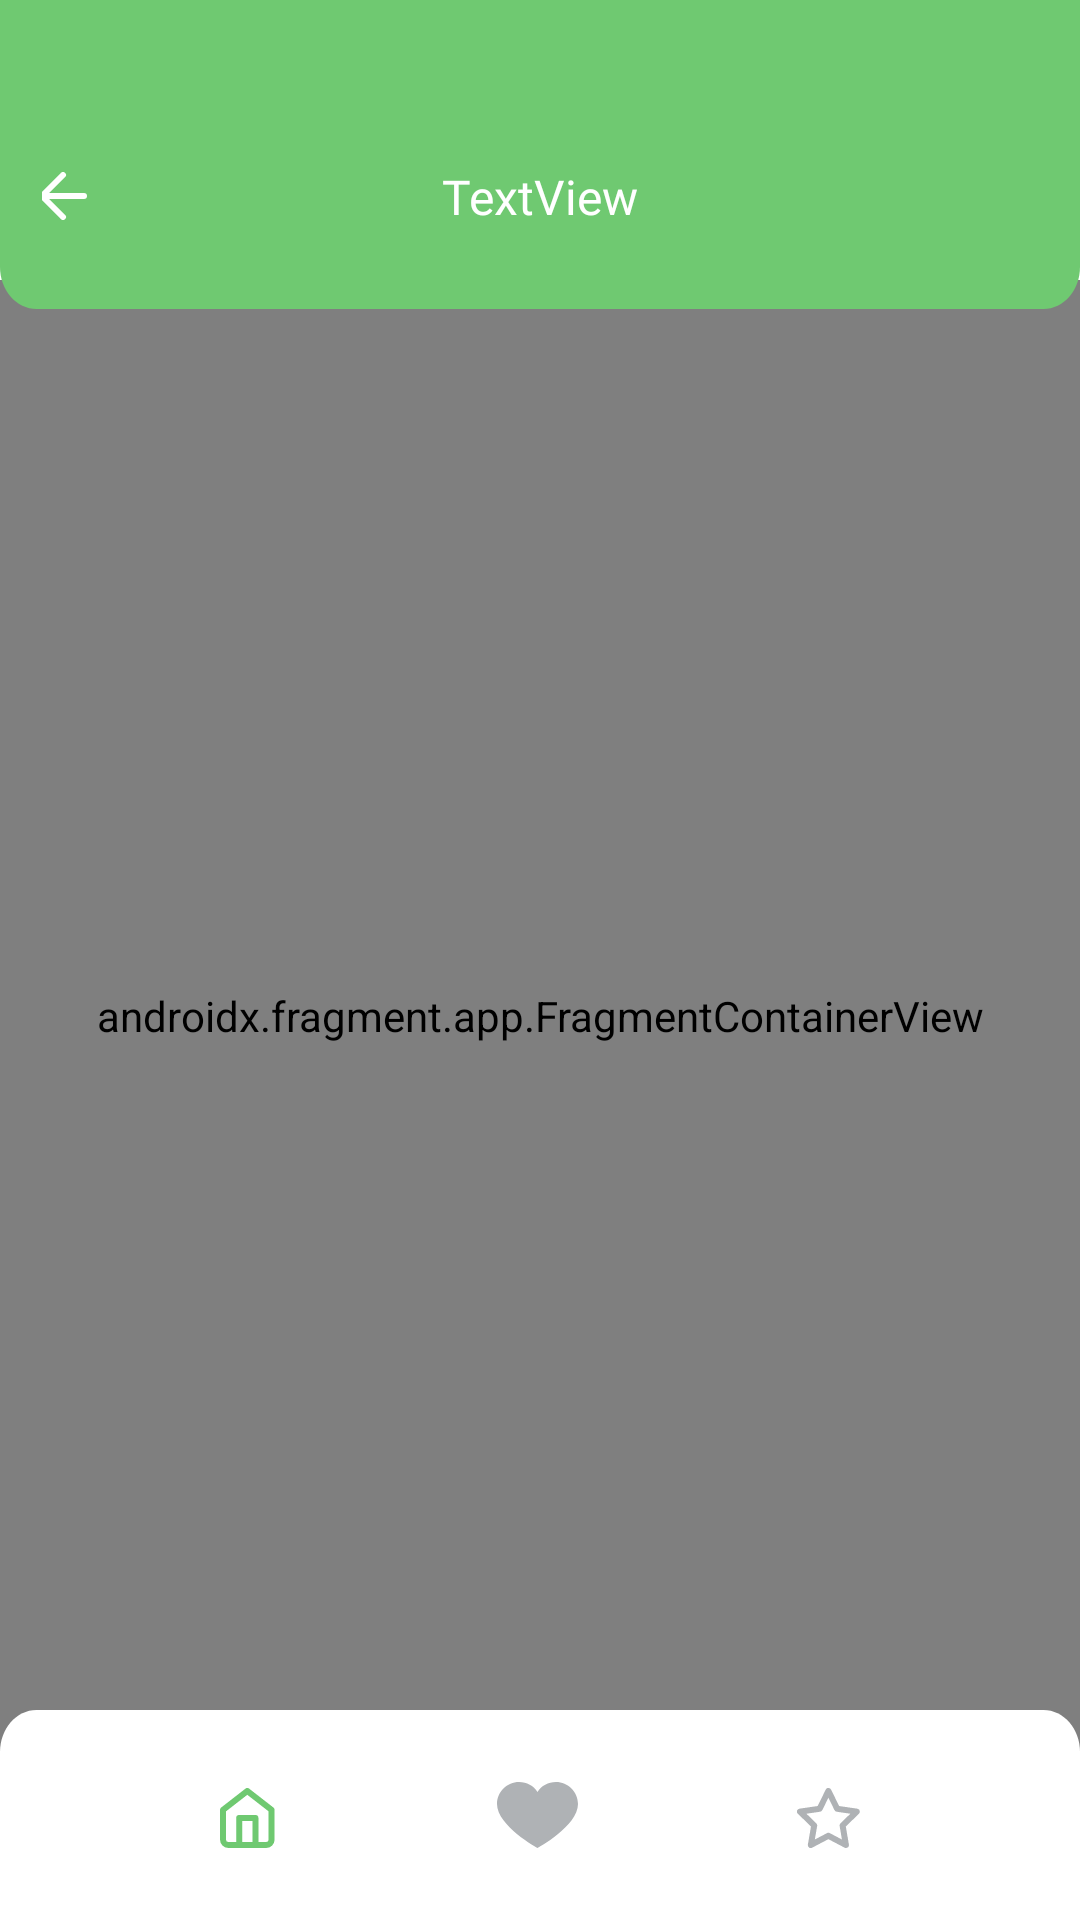

Layout XML and referenced resources for this Android screen:
<!-- AndroidManifest.xml: application theme Theme.FoodApp -->
<!-- res/layout/fragment_host.xml -->
<?xml version="1.0" encoding="utf-8"?>
<androidx.constraintlayout.widget.ConstraintLayout xmlns:android="http://schemas.android.com/apk/res/android"
    xmlns:app="http://schemas.android.com/apk/res-auto"
    xmlns:tools="http://schemas.android.com/tools"
    android:layout_width="match_parent"
    android:layout_height="match_parent"
    android:background="@color/white"
    tools:context=".ui.host.HostFragment">


    <androidx.fragment.app.FragmentContainerView
        android:id="@+id/fragmentContainerView2"
        android:name="com.example.foodapp.ui.home.HomeFragment"
        android:layout_width="0dp"
        android:layout_height="0dp"
        android:layout_marginTop="-10dp"
        android:layout_marginBottom="-60dp"
        app:layout_constraintBottom_toTopOf="@+id/imageView2"
        app:layout_constraintEnd_toEndOf="parent"
        app:layout_constraintStart_toStartOf="parent"
        app:layout_constraintTop_toBottomOf="@+id/imageView"
        tools:layout="@layout/fragment_home" />

    <ImageView
        android:id="@+id/imageView"
        android:layout_width="wrap_content"
        android:layout_height="wrap_content"
        android:scaleType="fitXY"
        android:src="@drawable/icon_top_background"
        app:layout_constraintEnd_toEndOf="parent"
        app:layout_constraintStart_toStartOf="parent"
        app:layout_constraintTop_toTopOf="parent" />

    <ImageView
        android:id="@+id/imageView2"
        android:layout_width="wrap_content"
        android:layout_height="wrap_content"
        android:scaleType="fitXY"
        android:src="@drawable/icon_buttom_background"
        app:layout_constraintBottom_toBottomOf="parent"
        app:layout_constraintEnd_toEndOf="parent"
        app:layout_constraintStart_toStartOf="parent" />

    <ImageView
        android:id="@+id/btnHome"
        android:layout_width="wrap_content"
        android:layout_height="wrap_content"
        android:layout_marginBottom="24dp"
        android:src="@drawable/icon_home_true"
        app:layout_constraintBottom_toBottomOf="@+id/imageView2"
        app:layout_constraintEnd_toStartOf="@+id/btnFavourites"
        app:layout_constraintHorizontal_bias="0.5"
        app:layout_constraintStart_toStartOf="parent" />

    <ImageView
        android:id="@+id/btnFavourites"
        android:layout_width="wrap_content"
        android:layout_height="wrap_content"
        android:src="@drawable/icon_favourites_false"
        app:layout_constraintBottom_toBottomOf="@+id/btnHome"
        app:layout_constraintEnd_toStartOf="@+id/btnDetail"
        app:layout_constraintHorizontal_bias="0.5"
        app:layout_constraintStart_toEndOf="@+id/btnHome" />

    <ImageView
        android:id="@+id/btnDetail"
        android:layout_width="wrap_content"
        android:layout_height="wrap_content"
        android:src="@drawable/icon_detail_false"
        app:layout_constraintBottom_toBottomOf="@+id/btnFavourites"
        app:layout_constraintEnd_toEndOf="parent"
        app:layout_constraintHorizontal_bias="0.5"
        app:layout_constraintStart_toEndOf="@+id/btnFavourites" />

    <ImageView
        android:id="@+id/btnBack"
        android:layout_width="wrap_content"
        android:layout_height="wrap_content"
        android:layout_marginStart="14dp"
        android:src="@drawable/icon_button_back"
        app:layout_constraintBottom_toBottomOf="@+id/imageView"
        app:layout_constraintStart_toStartOf="parent"
        app:layout_constraintTop_toTopOf="@+id/imageView"
        app:layout_constraintVertical_bias="0.65999997" />

    <TextView
        android:id="@+id/tvHostTitle"
        android:layout_width="wrap_content"
        android:layout_height="wrap_content"
        android:fontFamily="@font/sfprotext_semibold"
        android:text="TextView"
        android:textColor="@color/white"
        android:textSize="16sp"
        app:layout_constraintBottom_toBottomOf="@+id/btnBack"
        app:layout_constraintEnd_toEndOf="parent"
        app:layout_constraintStart_toStartOf="parent"
        app:layout_constraintTop_toTopOf="@+id/btnBack" />
</androidx.constraintlayout.widget.ConstraintLayout>
<!-- res/layout/fragment_home.xml (included above) -->
<?xml version="1.0" encoding="utf-8"?>
<androidx.constraintlayout.widget.ConstraintLayout xmlns:android="http://schemas.android.com/apk/res/android"
    xmlns:app="http://schemas.android.com/apk/res-auto"
    xmlns:tools="http://schemas.android.com/tools"
    android:layout_width="match_parent"
    android:layout_height="match_parent"
    android:background="@color/white"
    tools:context=".ui.home.HomeFragment">


    <TextView
        android:id="@+id/tvAll"
        android:layout_width="wrap_content"
        android:layout_height="wrap_content"
        android:layout_marginTop="36dp"
        android:fontFamily="@font/sfprotext_medium"
        android:text="@string/all"
        app:layout_constraintEnd_toStartOf="@+id/tvDesserts"
        app:layout_constraintHorizontal_bias="0.5"
        app:layout_constraintHorizontal_chainStyle="spread_inside"
        app:layout_constraintStart_toStartOf="@+id/rvHome"
        app:layout_constraintTop_toTopOf="parent" />

    <TextView
        android:id="@+id/tvDesserts"
        android:layout_width="wrap_content"
        android:layout_height="wrap_content"
        android:fontFamily="@font/sfprotext_medium"
        android:text="@string/desserts"
        app:layout_constraintEnd_toStartOf="@+id/tvSoups"
        app:layout_constraintHorizontal_bias="0.5"
        app:layout_constraintStart_toEndOf="@+id/tvAll"
        app:layout_constraintTop_toTopOf="@+id/tvAll" />

    <TextView
        android:id="@+id/tvSoups"
        android:layout_width="wrap_content"
        android:layout_height="wrap_content"
        android:fontFamily="@font/sfprotext_medium"
        android:text="@string/soups"
        app:layout_constraintEnd_toStartOf="@+id/tvSalads"
        app:layout_constraintHorizontal_bias="0.5"
        app:layout_constraintStart_toEndOf="@+id/tvDesserts"
        app:layout_constraintTop_toTopOf="@+id/tvDesserts" />

    <TextView
        android:id="@+id/tvSalads"
        android:layout_width="wrap_content"
        android:layout_height="wrap_content"
        android:fontFamily="@font/sfprotext_medium"
        android:text="@string/salads"
        app:layout_constraintEnd_toStartOf="@+id/tvDrink"
        app:layout_constraintHorizontal_bias="0.5"
        app:layout_constraintStart_toEndOf="@+id/tvSoups"
        app:layout_constraintTop_toTopOf="@+id/tvSoups" />

    <TextView
        android:id="@+id/tvDrink"
        android:layout_width="wrap_content"
        android:layout_height="wrap_content"
        android:fontFamily="@font/sfprotext_medium"
        android:text="@string/drinks"
        app:layout_constraintEnd_toEndOf="@+id/rvHome"
        app:layout_constraintHorizontal_bias="0.5"
        app:layout_constraintStart_toEndOf="@+id/tvSalads"
        app:layout_constraintTop_toTopOf="@+id/tvSalads" />

    <androidx.recyclerview.widget.RecyclerView
        android:id="@+id/rvHome"
        android:layout_width="0dp"
        android:layout_height="0dp"
        android:layout_marginStart="14dp"
        android:layout_marginEnd="14dp"
        app:layout_constraintBottom_toBottomOf="parent"
        app:layout_constraintEnd_toEndOf="parent"
        app:layout_constraintStart_toStartOf="parent"
        app:layout_constraintTop_toBottomOf="@+id/tvAll" />
</androidx.constraintlayout.widget.ConstraintLayout>
<!-- resources referenced by this layout -->
<resources>
  <color name="white">#FFFFFFFF</color>
  <!-- drawable icon_buttom_background (drawable) -->
  <vector xmlns:android="http://schemas.android.com/apk/res/android"
      android:width="414dp"
      android:height="116dp"
      android:viewportWidth="414"
      android:viewportHeight="116">
    <path
        android:pathData="M0,60C0,52.27 6.27,46 14,46H400C407.73,46 414,52.27 414,60V116H0V60Z"
        android:fillColor="#ffffff"/>
  </vector>
  <!-- drawable icon_button_back (drawable) -->
  <vector xmlns:android="http://schemas.android.com/apk/res/android"
      android:width="15dp"
      android:height="16dp"
      android:viewportWidth="15"
      android:viewportHeight="16">
    <path
        android:pathData="M14,8H0"
        android:strokeLineJoin="round"
        android:strokeWidth="2"
        android:fillColor="#00000000"
        android:strokeColor="#ffffff"
        android:strokeLineCap="round"/>
    <path
        android:pathData="M7,15L0,8L7,1"
        android:strokeLineJoin="round"
        android:strokeWidth="2"
        android:fillColor="#00000000"
        android:strokeColor="#ffffff"
        android:strokeLineCap="round"/>
  </vector>
  <!-- drawable icon_detail_false (drawable) -->
  <vector xmlns:android="http://schemas.android.com/apk/res/android"
      android:width="21dp"
      android:height="20dp"
      android:viewportWidth="21"
      android:viewportHeight="20">
    <path
        android:pathData="M10.464,1L13.388,6.924L19.927,7.88L15.196,12.489L16.312,19L10.464,15.924L4.615,19L5.732,12.489L1,7.88L7.539,6.924L10.464,1V1Z"
        android:strokeLineJoin="round"
        android:strokeWidth="2"
        android:fillColor="#00000000"
        android:fillType="evenOdd"
        android:strokeColor="#AFB2B5"
        android:strokeLineCap="round"/>
  </vector>
  <!-- drawable icon_favourites_false (drawable) -->
  <vector xmlns:android="http://schemas.android.com/apk/res/android"
      android:width="27dp"
      android:height="22dp"
      android:viewportWidth="27"
      android:viewportHeight="22">
    <path
        android:pathData="M19.636,0C17.059,0 14.789,1.283 13.5,3.3C12.211,1.283 9.941,0 7.364,0C3.314,0 0,3.3 0,7.333C0,14.606 13.5,22 13.5,22C13.5,22 27,14.667 27,7.333C27,3.3 23.686,0 19.636,0Z"
        android:fillColor="#AFB2B5"/>
  </vector>
  <!-- drawable icon_home_true (drawable) -->
  <vector xmlns:android="http://schemas.android.com/apk/res/android"
      android:width="19dp"
      android:height="20dp"
      android:viewportWidth="19"
      android:viewportHeight="20">
    <path
        android:pathData="M6.4,19V10H11.8V19M1,7.3L9.1,1L17.2,7.3V17.2C17.2,18.194 16.394,19 15.4,19H2.8C1.806,19 1,18.194 1,17.2V7.3Z"
        android:strokeLineJoin="round"
        android:strokeWidth="2"
        android:fillColor="#00000000"
        android:strokeColor="#6FC971"
        android:strokeLineCap="round"/>
  </vector>
  <!-- drawable icon_top_background (drawable) -->
  <vector xmlns:android="http://schemas.android.com/apk/res/android"
      android:width="414dp"
      android:height="103dp"
      android:viewportWidth="414"
      android:viewportHeight="103">
    <path
        android:pathData="M0,0H414V89C414,96.73 407.73,103 400,103H14C6.27,103 0,96.73 0,89V0Z"
        android:fillColor="#6FC971"/>
  </vector>
  <string name="all">All</string>
  <string name="desserts">Desserts</string>
  <string name="drinks">Drinks</string>
  <string name="salads">Salads</string>
  <string name="soups">Soups</string>
  <style name="Theme.FoodApp" parent="Base.Theme.FoodApp" />
  <style name="Base.Theme.FoodApp" parent="Theme.Material3.DayNight.NoActionBar">
          <item name="colorPrimaryVariant">@color/green</item>
          <item name="android:statusBarColor">?attr/colorPrimaryVariant</item>        
          
  
          
          
      </style>
  <color name="green">#6FC971</color>
</resources>
